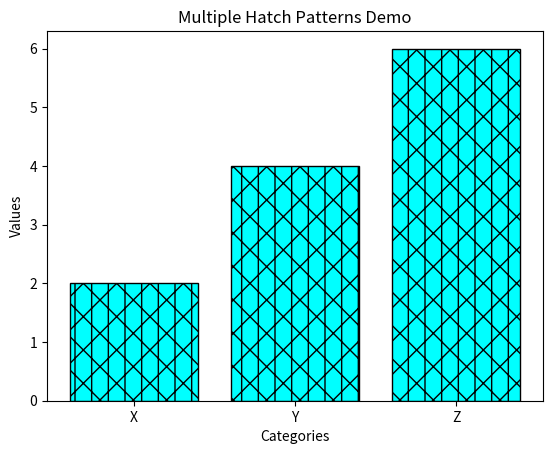

This chart was generated by the following Python code:
import matplotlib.pyplot as plt

# Creating a bar chart with different hatching patterns
bars = plt.bar(['X', 'Y', 'Z'], [2, 4, 6], hatch='\\|/', color='cyan', edgecolor='black')

plt.xlabel('Categories')
plt.ylabel('Values')
plt.title('Multiple Hatch Patterns Demo')

plt.show()